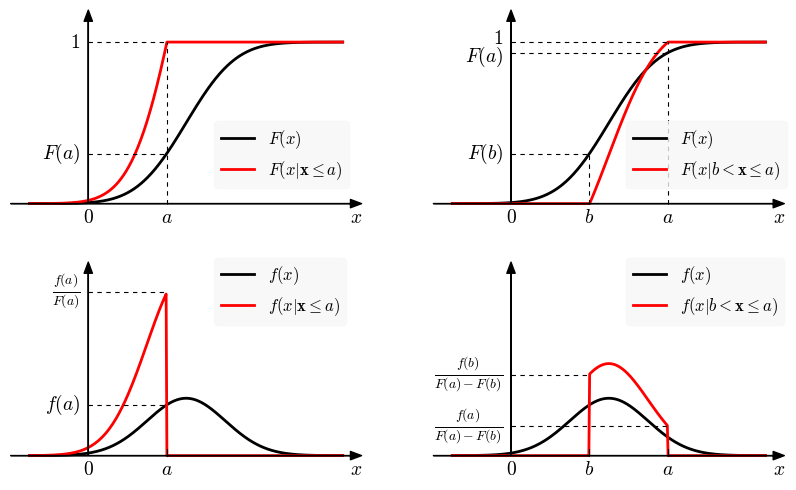

The matplotlib source for this figure:
import matplotlib.pyplot as plt
import numpy as np
from scipy.stats import norm

from matplotlib import rc

__author__ = 'ernesto'

# if use latex or mathtext
rc('text', usetex=False)
rc('mathtext', fontset='cm')

# auxiliar function for plot ticks of equal length in x and y axis despite its scales.
def convert_display_to_data_coordinates(transData, length=10):
    # create a transform which will take from display to data coordinates
    inv = transData.inverted()
    # transform from display coordinates to data coordinates in x axis
    data_coords = inv.transform([(0, 0), (length, 0)])
    # get the length of the segment in data units
    x_coord_len = data_coords[1, 0] - data_coords[0, 0]
    # transform from display coordinates to data coordinates in y axis
    data_coords = inv.transform([(0, 0), (0, length)])
    # get the length of the segment in data units
    y_coord_len = data_coords[1, 1] - data_coords[0, 1]
    return x_coord_len, y_coord_len


#####################################
# PARAMETERS - This can be modified #
#####################################

# normal pdf standard deviation
sigma = 1
# normal pdf mean
mu = 2.5
# F(x | x < a1)
a1 = mu - sigma/2
# F(x | b2 < x < a2)
b2 = mu - sigma/2
a2 = mu + 3*sigma/2

# maximum deviation from the mean where to plot each gaussian
max_mean_dev = 4 * sigma

#####################
# END OF PARAMETERS #
#####################

# abscissa values
x = np.linspace(mu-max_mean_dev, mu+max_mean_dev, 400)
# normal distribution and density values in x
norm_cdf = norm.cdf(x, mu, sigma)
norm_pdf = norm.pdf(x, mu, sigma)

# conditional distribution F(x | x < a1)
# index of the number in x closest to a1
idx_a1 = np.argmax(x > a1)
cond_cdf1 = np.ones(x.shape)
cond_cdf1[0:idx_a1] = norm_cdf[0:idx_a1]/norm_cdf[idx_a1]
cond_pdf1 = np.zeros(x.shape)
cond_pdf1[0:idx_a1] = norm_pdf[0:idx_a1]/norm_cdf[idx_a1]

# conditional distribution F(x | b2 < x < a2)
# index of the number in x closest to a2 y b2
idx_a2 = np.argmax(x > a2)
idx_b2 = np.argmax(x > b2)
cond_cdf2 = np.ones(x.shape)
cond_cdf2[0:idx_b2] = 0
cond_cdf2[idx_b2:idx_a2] = (norm_cdf[idx_b2:idx_a2] - norm_cdf[idx_b2])/(norm_cdf[idx_a2]-norm_cdf[idx_b2])
cond_pdf2 = np.zeros(x.shape)
cond_pdf2[idx_b2:idx_a2] = norm_pdf[idx_b2:idx_a2]/(norm_cdf[idx_a2]-norm_cdf[idx_b2])

print(np.sum(cond_pdf1)*(x[1]-x[0]))
print(np.sum(cond_pdf2)*(x[1]-x[0]))


# value of the pdf in 0 - maximum value of the normal pdf
pdf_max = cond_pdf1[idx_a1-1]

# axis parameters
dx = 0.5
xmin = mu - max_mean_dev - dx
xmax = mu + max_mean_dev + dx

ymax1 = 1.2
ymin1 = -0.1

ymax2 = pdf_max * 1.2
ymin2 = -pdf_max * 0.1

# vertical tick margin
vtm = -0.12
vtm2 = vtm * (ymax2-ymin2) / (ymax1-ymin1)
# horizontal tick margin
htm = -0.2
# font size
fontsize = 14
bggrey = 0.97
# dashes length/space
dashed = (4, 4)

# length of the ticks for all subplot (7 pixels)
display_length = 7  # in pixels

fig = plt.figure(0, figsize=(10, 6), frameon=False)

# PLOT OF F(x | x < a)
ax = plt.subplot2grid((2, 2), (0, 0), rowspan=1, colspan=1)

plt.xlim(xmin, xmax)
plt.ylim(ymin1, ymax1)

# horizontal and vertical ticks length
htl, vtl = convert_display_to_data_coordinates(ax.transData, length=display_length)

# axis arrows
plt.annotate("", xytext=(xmin, 0), xycoords='data', xy=(xmax, 0), textcoords='data',
             arrowprops=dict(width=0.1, headwidth=6, headlength=8, facecolor='black', shrink=0.002))
plt.annotate("", xytext=(0, 0), xycoords='data', xy=(0, ymax1), textcoords='data',
             arrowprops=dict(width=0.1, headwidth=6, headlength=8, facecolor='black', shrink=0.002))
plt.plot(x, norm_cdf, 'k', linewidth=2)
plt.plot(x, cond_cdf1, 'r', linewidth=2)

# legend
leg = plt.legend(['$F(x)$', '$F(x|\mathbf{x}\leq a)$'], loc=(0.58, 0.15), fontsize=12)
leg.get_frame().set_facecolor(bggrey*np.ones((3,)))
leg.get_frame().set_edgecolor(bggrey*np.ones((3,)))
# xlabels and xtickslabels
plt.plot([a1, a1], [0, 1], 'k--', linewidth=0.8, dashes=dashed)
plt.plot([0, a1], [1, 1], 'k--', linewidth=0.8, dashes=dashed)
F_a1 = norm.cdf(a1, mu, sigma)
plt.plot([0, a1], [F_a1, F_a1], 'k--', linewidth=0.8, dashes=dashed)
plt.text(xmax, vtm, '$x$', fontsize=fontsize, ha='right', va='baseline')
plt.text(a1, vtm, '$a$', fontsize=fontsize, ha='center', va='baseline')
plt.text(0, vtm, '$0$', fontsize=fontsize, ha='center', va='baseline')
# ylabels and ytickslabels
plt.text(htm, 1, '$1$', fontsize=fontsize, ha='right', va='center')
plt.text(htm, F_a1, '$F(a)$', fontsize=fontsize, ha='right', va='center')


plt.axis('off')

# PLOT OF f(x | x < a)
ax = plt.subplot2grid((2, 2), (1, 0), rowspan=1, colspan=1)

plt.xlim(xmin, xmax)
plt.ylim(ymin2, ymax2)

# horizontal and vertical ticks length
htl, vtl = convert_display_to_data_coordinates(ax.transData, length=display_length)

# axis arrows
plt.annotate("", xytext=(xmin, 0), xycoords='data', xy=(xmax, 0), textcoords='data',
             arrowprops=dict(width=0.1, headwidth=6, headlength=8, facecolor='black', shrink=0.002))
plt.annotate("", xytext=(0, 0), xycoords='data', xy=(0, ymax2), textcoords='data',
             arrowprops=dict(width=0.1, headwidth=6, headlength=8, facecolor='black', shrink=0.002))

plt.plot(x, norm_pdf, 'k', linewidth=2)
plt.plot(x, cond_pdf1, 'r', linewidth=2)

# legend
leg = plt.legend(['$f(x)$', '$f(x|\mathbf{x}\leq a)$'], loc=(0.58, 0.7), fontsize=12)
leg.get_frame().set_facecolor(bggrey*np.ones((3,)))
leg.get_frame().set_edgecolor(bggrey*np.ones((3,)))
# xticks
plt.plot(a1*np.ones((2,)), [0, vtl], 'k', linewidth=0.8)
# xlabels and xtickslabels
f_a1 = norm.pdf(a1, mu, sigma)
plt.plot([0, a1], [f_a1, f_a1], 'k--', linewidth=0.8, dashes=dashed)
plt.plot([0, a1], [f_a1/F_a1, f_a1/F_a1], 'k--', linewidth=0.8, dashes=dashed)
plt.text(xmax, vtm2, '$x$', fontsize=fontsize, ha='right', va='baseline')
plt.text(a1, vtm2, '$a$', fontsize=fontsize, ha='center', va='baseline')
plt.text(0, vtm2, '$0$', fontsize=fontsize, ha='center', va='baseline')
plt.text(htm, f_a1, '$f(a)$', fontsize=fontsize, ha='right', va='center')
plt.text(htm, f_a1/F_a1, r'$\frac{f(a)}{F(a)}$', fontsize=fontsize, ha='right', va='center')

plt.axis('off')

# PLOT OF F(x | b < x < a)
ax = plt.subplot2grid((2, 2), (0, 1), rowspan=1, colspan=1)

plt.xlim(xmin, xmax)
plt.ylim(ymin1, ymax1)

# horizontal and vertical ticks length
htl, vtl = convert_display_to_data_coordinates(ax.transData, length=display_length)

# axis arrows
plt.annotate("", xytext=(xmin, 0), xycoords='data', xy=(xmax, 0), textcoords='data',
             arrowprops=dict(width=0.1, headwidth=6, headlength=8, facecolor='black', shrink=0.002))
plt.annotate("", xytext=(0, 0), xycoords='data', xy=(0, ymax1), textcoords='data',
             arrowprops=dict(width=0.1, headwidth=6, headlength=8, facecolor='black', shrink=0.002))
plt.plot(x, norm_cdf, 'k', linewidth=2)
plt.plot(x, cond_cdf2, 'r', linewidth=2)

# legend
leg = plt.legend(['$F(x)$', '$F(x|b<\mathbf{x}\leq a)$'], loc=(0.55, 0.15), fontsize=12)
leg.get_frame().set_facecolor(bggrey*np.ones((3,)))
leg.get_frame().set_edgecolor(bggrey*np.ones((3,)))
# xlabels and xtickslabels
F_b2 = norm.cdf(b2, mu, sigma)
F_a2 = norm.cdf(a2, mu, sigma)
plt.plot([b2, b2], [0, F_b2], 'k--', linewidth=0.8, dashes=dashed)
plt.plot([a2, a2], [0, 1], 'k--', linewidth=0.8, dashes=dashed)
plt.plot([0, a2], [1, 1], 'k--', linewidth=0.8, dashes=dashed)
plt.plot([0, b2], [F_b2, F_b2], 'k--', linewidth=0.8, dashes=dashed)
plt.plot([0, a2], [F_a2, F_a2], 'k--', linewidth=0.8, dashes=dashed)
plt.text(xmax, vtm, '$x$', fontsize=fontsize, ha='right', va='baseline')
plt.text(b2, vtm, '$b$', fontsize=fontsize, ha='center', va='baseline')
plt.text(a2, vtm, '$a$', fontsize=fontsize, ha='center', va='baseline')
plt.text(0, vtm, '$0$', fontsize=fontsize, ha='center', va='baseline')
# ylabels and ytickslabels
dy = 0.025
plt.text(htm, 1+dy, '$1$', fontsize=fontsize, ha='right', va='center')
plt.text(htm, F_a2-dy, '$F(a)$', fontsize=fontsize, ha='right', va='center')
plt.text(htm, F_b2, '$F(b)$', fontsize=fontsize, ha='right', va='center')


plt.axis('off')

# PLOT OF f(x | b < x < a)
ax = plt.subplot2grid((2, 2), (1, 1), rowspan=1, colspan=1)

plt.xlim(xmin, xmax)
plt.ylim(ymin2, ymax2)

# horizontal and vertical ticks length
htl, vtl = convert_display_to_data_coordinates(ax.transData, length=display_length)

# axis arrows
plt.annotate("", xytext=(xmin, 0), xycoords='data', xy=(xmax, 0), textcoords='data',
             arrowprops=dict(width=0.1, headwidth=6, headlength=8, facecolor='black', shrink=0.002))
plt.annotate("", xytext=(0, 0), xycoords='data', xy=(0, ymax2), textcoords='data',
             arrowprops=dict(width=0.1, headwidth=6, headlength=8, facecolor='black', shrink=0.002))

plt.plot(x, norm_pdf, 'k', linewidth=2)
plt.plot(x, cond_pdf2, 'r', linewidth=2)

# legend
leg = plt.legend(['$f(x)$', '$f(x|b<\mathbf{x}\leq a)$'], loc=(0.55, 0.7), fontsize=12)
leg.get_frame().set_facecolor(bggrey*np.ones((3,)))
leg.get_frame().set_edgecolor(bggrey*np.ones((3,)))
# xticks
plt.plot(b2*np.ones((2,)), [0, vtl], 'k', linewidth=0.8)
plt.plot(a2*np.ones((2,)), [0, vtl], 'k', linewidth=0.8)
# xlabels and xtickslabels
f_b2 = norm.pdf(b2, mu, sigma)
f_a2 = norm.pdf(a2, mu, sigma)
plt.text(xmax, vtm2, '$x$', fontsize=fontsize, ha='right', va='baseline')
plt.text(b2, vtm2, '$b$', fontsize=fontsize, ha='center', va='baseline')
plt.text(a2, vtm2, '$a$', fontsize=fontsize, ha='center', va='baseline')
plt.text(0, vtm2, '$0$', fontsize=fontsize, ha='center', va='baseline')
plt.plot([0, a2], [f_a2/(F_a2-F_b2), f_a2/(F_a2-F_b2)], 'k--', linewidth=0.8, dashes=dashed)
plt.text(htm, f_a2/(F_a2-F_b2), r'$\frac{f(a)}{F(a)-F(b)}$', fontsize=fontsize, ha='right', va='center')
plt.plot([0, b2], [f_b2/(F_a2-F_b2), f_b2/(F_a2-F_b2)], 'k--', linewidth=0.8, dashes=dashed)
plt.text(htm, f_b2/(F_a2-F_b2), r'$\frac{f(b)}{F(a)-F(b)}$', fontsize=fontsize, ha='right', va='center')

plt.axis('off')

# save as eps image
plt.savefig('conditional_distribition_and_density.pdf', bbox_inches='tight')
plt.show()


